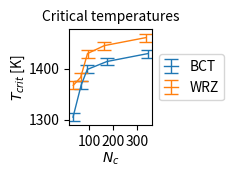

The script that saved this image:
import numpy as np
import matplotlib
matplotlib.use('Agg')
import matplotlib.pyplot as plt

sizeBCT = np.array([32, 66, 92, 175, 348])
sizeWRZ = np.array([33, 64, 93, 164, 338])

critBCT = np.array([1304.6875, 1367.1875, 1398.4375, 1414.0625, 1429.6875])
errBCT = np.array([7.8125, 7.8125, 7.8125, 7.8125, 7.8125])

critWRZ = np.array([1367.1875, 1382.8125, 1429.6875, 1445.3125, 1460.9375])
errWRZ = np.array([7.8125, 7.8125, 7.8125, 7.8125, 7.8125])

cm = 1/2.54  #centimeters in inches
plt.figure(figsize=(6.2*cm, 4.75*cm))
matplotlib.rcParams.update({'font.size': 9.98655939})
plt.title('Critical temperatures', fontsize=9.98655939)
plt.xlabel('$N_c$', labelpad=1)
plt.ylabel(r'$T_{crit}$ [K]', labelpad=1)

line = plt.errorbar(sizeBCT, critBCT, yerr=errBCT, label='BCT', lw=1, capsize=5.0)
#plt.fill_between(sizeBCT, critBCT+errBCT, critBCT-errBCT, alpha=0.25, color=line[0]._color)

line = plt.errorbar(sizeWRZ, critWRZ, yerr=errWRZ, label='WRZ', lw=1, capsize=5.0)
#plt.fill_between(sizeWRZ, critWRZ+errWRZ, critWRZ-errWRZ, alpha=0.25, color=line[0]._color)

plt.legend(loc='center left', bbox_to_anchor=(1, 0.5), handlelength=1)
plt.tight_layout()
plt.savefig('critTemps2.pdf', pad_inches = 0.0)